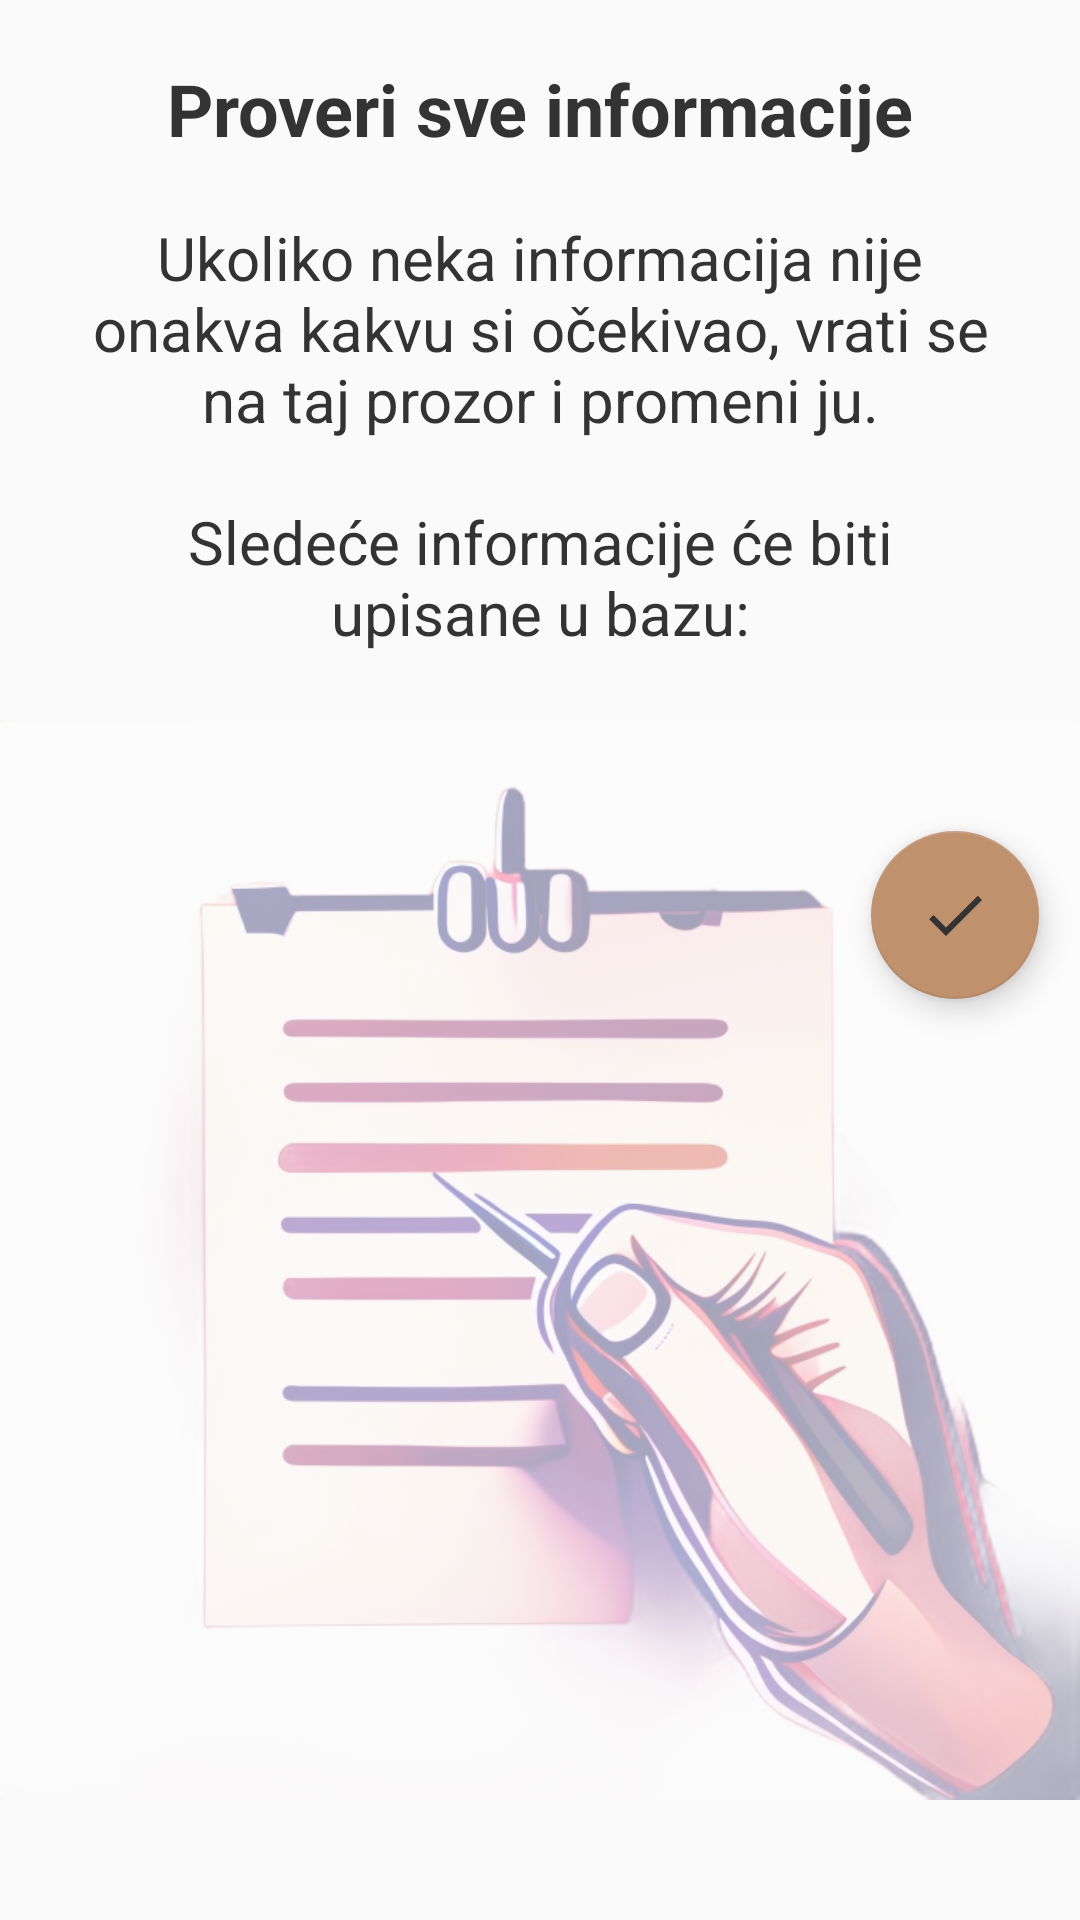

Reconstruct the res/layout file that produces this screen, plus the resources it refers to.
<!-- AndroidManifest.xml: application theme Theme.Strudlana -->
<!-- res/layout/activity_provera.xml -->
<?xml version="1.0" encoding="utf-8"?>
<androidx.constraintlayout.widget.ConstraintLayout xmlns:android="http://schemas.android.com/apk/res/android"
    xmlns:app="http://schemas.android.com/apk/res-auto"
    xmlns:tools="http://schemas.android.com/tools"
    android:id="@+id/proveri"
    android:layout_width="match_parent"
    android:layout_height="match_parent"
    tools:context=".ProveraActivity">

    <ImageView
        android:id="@+id/provera_imageView"
        android:layout_width="wrap_content"
        android:layout_height="wrap_content"
        android:layout_marginTop="200dp"
        android:contentDescription="@string/proveripozadina"
        app:layout_constraintBottom_toBottomOf="parent"
        app:layout_constraintEnd_toEndOf="parent"
        app:layout_constraintStart_toStartOf="parent"
        app:layout_constraintTop_toTopOf="parent"
        android:alpha="0.35"
        app:srcCompat="@drawable/proveri_pozadina"
        tools:ignore="VisualLintBounds" />

    <TextView
        android:id="@+id/proveri_naziv"
        android:layout_width="wrap_content"
        android:layout_height="wrap_content"
        android:layout_marginTop="20dp"
        android:text="@string/proveri_sve_informacije"
        android:textColor="@color/textBoja"
        android:textSize="24sp"
        android:textStyle="bold"
        app:layout_constraintEnd_toEndOf="parent"
        app:layout_constraintStart_toStartOf="parent"
        app:layout_constraintTop_toTopOf="parent" />

    <TextView
        android:id="@+id/proveri_objasnjenje"
        android:layout_width="match_parent"
        android:layout_height="wrap_content"
        android:layout_marginStart="30dp"
        android:layout_marginTop="20dp"
        android:layout_marginEnd="30dp"
        android:text="@string/proveri_objasnjenje"
        android:textAlignment="center"
        android:textColor="@color/textBoja"
        android:textSize="20sp"
        app:layout_constraintEnd_toEndOf="parent"
        app:layout_constraintStart_toStartOf="parent"
        app:layout_constraintTop_toBottomOf="@+id/proveri_naziv" />

    <TextView
        android:id="@+id/proveri_informacije"
        android:layout_width="match_parent"
        android:layout_height="wrap_content"
        android:layout_marginStart="30dp"
        android:layout_marginTop="20dp"
        android:layout_marginEnd="30dp"
        android:textColor="@color/black"
        android:textSize="18sp"
        app:layout_constraintEnd_toEndOf="parent"
        app:layout_constraintStart_toStartOf="parent"
        app:layout_constraintTop_toBottomOf="@+id/proveri_objasnjenje" />

    <com.google.android.material.floatingactionbutton.FloatingActionButton
        android:id="@+id/provera_fab"
        android:layout_width="wrap_content"
        android:layout_height="wrap_content"
        android:layout_marginStart="-40dp"
        android:layout_marginTop="15dp"
        android:clickable="true"
        app:backgroundTint="@color/kajsijaTamna2"
        app:layout_constraintStart_toEndOf="@+id/proveri_informacije"
        app:layout_constraintTop_toBottomOf="@+id/proveri_informacije"
        app:srcCompat="@drawable/baseline_check_24"
        tools:ignore="ContentDescription,ImageContrastCheck,SpeakableTextPresentCheck" />
</androidx.constraintlayout.widget.ConstraintLayout>
<!-- resources referenced by this layout -->
<resources>
  <color name="black">#FF000000</color>
  <color name="kajsijaTamna2">#BF916D</color>
  <color name="textBoja">#333333</color>
  <!-- drawable baseline_check_24 (drawable) -->
  <vector android:height="24dp" android:tint="@color/textBoja"
      android:viewportHeight="24" android:viewportWidth="24"
      android:width="24dp" xmlns:android="http://schemas.android.com/apk/res/android">
      <path android:fillColor="@android:color/white" android:pathData="M9,16.17L4.83,12l-1.42,1.41L9,19 21,7l-1.41,-1.41z"/>
  </vector>
  <!-- drawable proveri_pozadina: jpg bitmap (drawable, 74074 bytes) -->
  <string name="proveri_objasnjenje">Ukoliko neka informacija nije onakva kakvu si očekivao, vrati se na taj prozor i promeni ju.\n\nSledeće informacije će biti upisane u bazu:</string>
  <string name="proveri_sve_informacije">Proveri sve informacije</string>
  <string name="proveripozadina">proveriPozadina</string>
  <style name="Theme.Strudlana" parent="Theme.AppCompat.Light.NoActionBar">
          
          <item name="colorPrimary">@color/kajsija</item>
          <item name="colorPrimaryVariant">@color/kajsijaTamna</item>
          <item name="colorOnPrimary">@color/kajsijaTamna2</item>
          
          <item name="colorSecondary">@color/teal_200</item>
          <item name="colorSecondaryVariant">@color/teal_700</item>
          <item name="colorOnSecondary">@color/white</item>
          
          <item name="android:statusBarColor">?attr/colorPrimaryVariant</item>
  
      </style>
  <color name="kajsija">#FFDAB9</color>
  <color name="kajsijaTamna">#E6B896</color>
  <color name="teal_200">#FF03DAC5</color>
  <color name="teal_700">#FF018786</color>
  <color name="white">#FFFFFFFF</color>
</resources>
